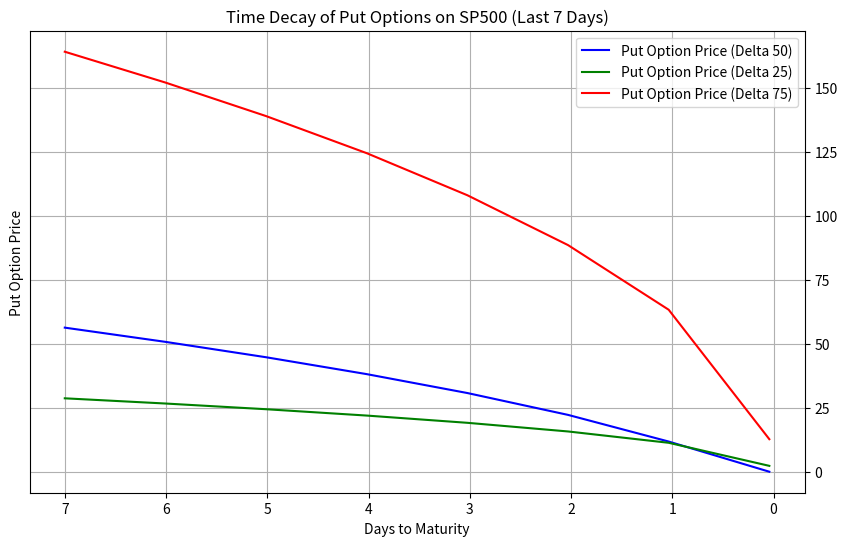

Source code (Python):
import numpy as np
from scipy.stats import norm
import matplotlib.pyplot as plt

# Black-Scholes formula for put option price
def black_scholes_put(S, K, T, r, sigma):
    d1 = (np.log(S / K) + (r + 0.5 * sigma ** 2) * T) / (sigma * np.sqrt(T))
    d2 = d1 - sigma * np.sqrt(T)
    put_price = K * np.exp(-r * T) * norm.cdf(-d2) - S * norm.cdf(-d1)
    return put_price

# Function to calculate strike price for a given delta
def strike_from_delta(S, T, r, sigma, delta):
    d1 = norm.ppf(delta) + sigma * np.sqrt(T)
    K = S * np.exp(-d1 * sigma * np.sqrt(T) + (r + 0.5 * sigma ** 2) * T)
    return K

# Parameters
S = 6000  # Current price of SP500
r = 0.01  # Risk-free interest rate
sigma = 0.2  # Volatility
days = 7  # Number of days to maturity

# Time to maturity (in years) for the specified number of days, ending 1 hour before expiration
T = np.linspace(days/252, 1/24/252, days + 1)
days_to_maturity = np.linspace(days, 1/24, days + 1)  # Days to maturity

# Calculate put prices for different times to maturity
K = 5950  # Strike price for delta 50
put_prices = [black_scholes_put(S, K, t, r, sigma) for t in T]

# Calculate strike price for delta 25
K_delta_25 = [strike_from_delta(S, t, r, sigma, 1 - 0.25) for t in T]
put_prices_delta_25 = [black_scholes_put(S, K, t, r, sigma) for K, t in zip(K_delta_25, T)]

# Calculate strike price for delta 75
K_delta_75 = [strike_from_delta(S, t, r, sigma, 1 - 0.75) for t in T]
put_prices_delta_75 = [black_scholes_put(S, K, t, r, sigma) for K, t in zip(K_delta_75, T)]

# Plotting the results
plt.figure(figsize=(10, 6))
plt.plot(days_to_maturity, put_prices, label='Put Option Price (Delta 50)', color='blue')
plt.plot(days_to_maturity, put_prices_delta_25, label='Put Option Price (Delta 25)', color='green')
plt.plot(days_to_maturity, put_prices_delta_75, label='Put Option Price (Delta 75)', color='red')

plt.gca().invert_xaxis()  # Invert the x-axis
plt.gca().yaxis.tick_right()  # Move y-axis to the right
plt.xlabel('Days to Maturity')
plt.ylabel('Put Option Price')
plt.title('Time Decay of Put Options on SP500 (Last 7 Days)')
plt.legend()
plt.grid(True)
plt.show()
